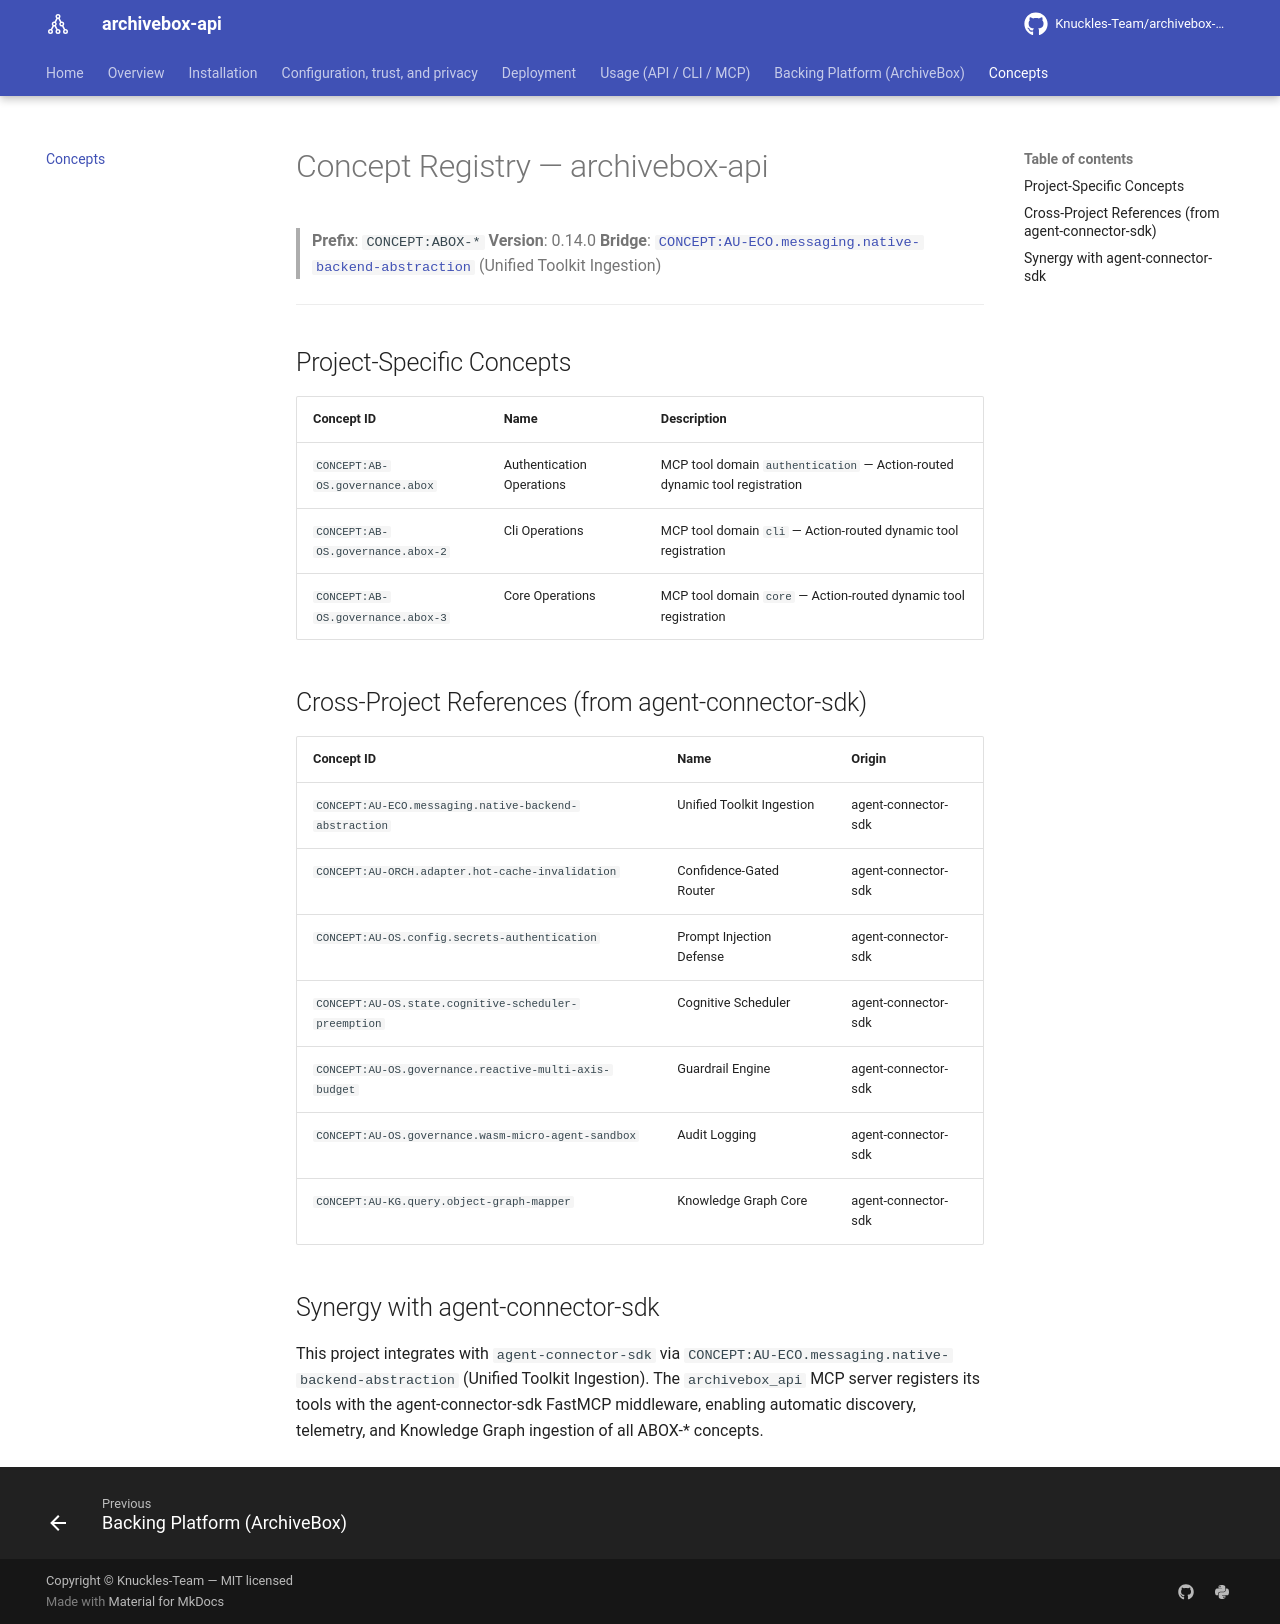

repository: Knuckles-Team/archivebox-api · page: concepts/index.html · generator: mkdocs

# Concept Registry — archivebox-api

> **Prefix**: `CONCEPT:ABOX-*`
> **Version**: 0.14.0
> **Bridge**: [`CONCEPT:AU-ECO.messaging.native-backend-abstraction`](https://github.com/Knuckles-Team/agent-connector-sdk/blob/main/docs/concepts.md) (Unified Toolkit Ingestion)

---

## Project-Specific Concepts

| Concept ID | Name | Description |
|------------|------|-------------|
| `CONCEPT:AB-OS.governance.abox` | Authentication Operations | MCP tool domain `authentication` — Action-routed dynamic tool registration |
| `CONCEPT:AB-OS.governance.abox-2` | Cli Operations | MCP tool domain `cli` — Action-routed dynamic tool registration |
| `CONCEPT:AB-OS.governance.abox-3` | Core Operations | MCP tool domain `core` — Action-routed dynamic tool registration |

## Cross-Project References (from agent-connector-sdk)

| Concept ID | Name | Origin |
|------------|------|--------|
| `CONCEPT:AU-ECO.messaging.native-backend-abstraction` | Unified Toolkit Ingestion | agent-connector-sdk |
| `CONCEPT:AU-ORCH.adapter.hot-cache-invalidation` | Confidence-Gated Router | agent-connector-sdk |
| `CONCEPT:AU-OS.config.secrets-authentication` | Prompt Injection Defense | agent-connector-sdk |
| `CONCEPT:AU-OS.state.cognitive-scheduler-preemption` | Cognitive Scheduler | agent-connector-sdk |
| `CONCEPT:AU-OS.governance.reactive-multi-axis-budget` | Guardrail Engine | agent-connector-sdk |
| `CONCEPT:AU-OS.governance.wasm-micro-agent-sandbox` | Audit Logging | agent-connector-sdk |
| `CONCEPT:AU-KG.query.object-graph-mapper` | Knowledge Graph Core | agent-connector-sdk |

## Synergy with agent-connector-sdk

This project integrates with `agent-connector-sdk` via `CONCEPT:AU-ECO.messaging.native-backend-abstraction` (Unified Toolkit Ingestion). The `archivebox_api` MCP server registers its tools with the agent-connector-sdk FastMCP middleware, enabling automatic discovery, telemetry, and Knowledge Graph ingestion of all ABOX-* concepts.
